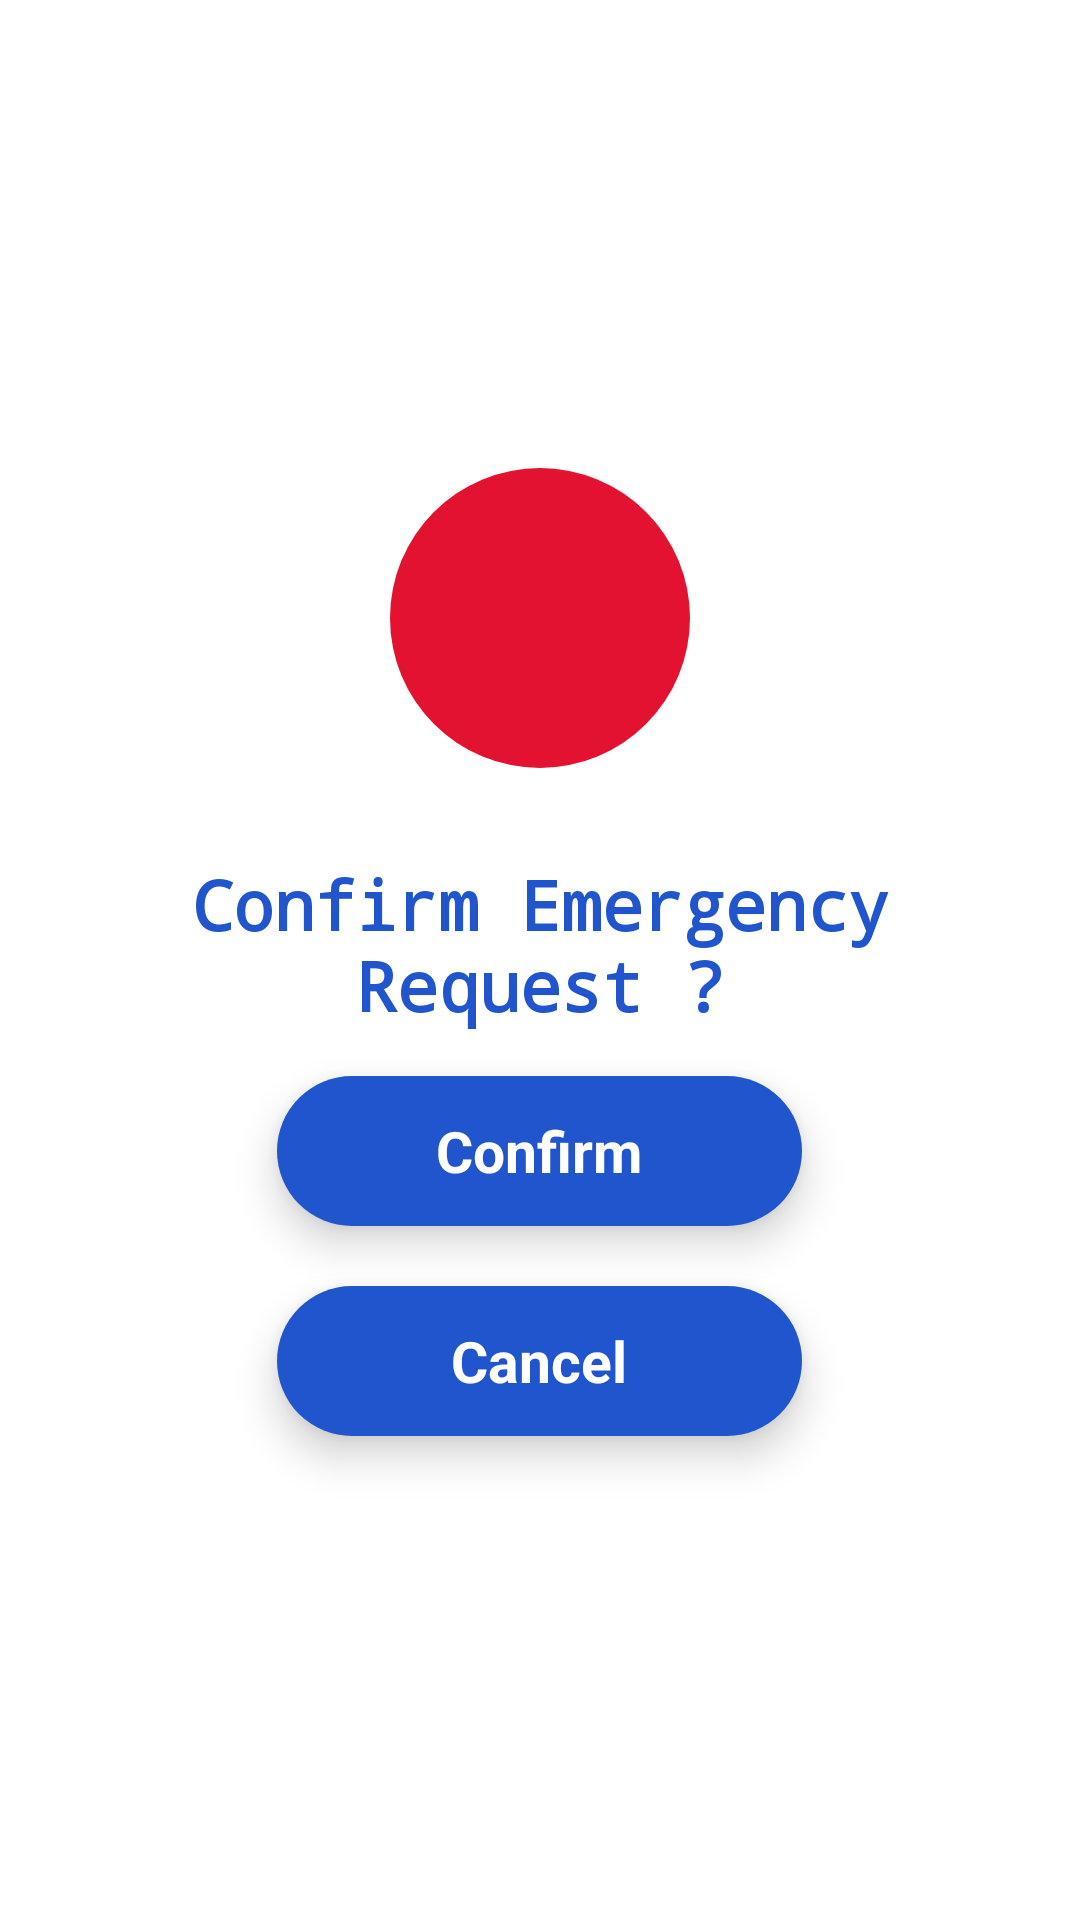

The Android layout XML behind this screen, and the referenced resources:
<!-- AndroidManifest.xml: application theme Theme.AmbulanceSystem -->
<!-- res/layout/emergency_popup.xml -->
<?xml version="1.0" encoding="utf-8"?>
<LinearLayout
    xmlns:android="http://schemas.android.com/apk/res/android"
    android:layout_width="match_parent"
    android:layout_height="wrap_content"
    android:padding="16dp"
    android:gravity="center"
    android:background="@drawable/rounded_popup"
    android:orientation="vertical"
    android:elevation="8dp">

    <ImageView
        android:id="@+id/avatar_image"
        android:layout_width="100dp"
        android:layout_height="100dp"
        android:padding="20dp"
        android:background="@drawable/red_circle"
        android:src="@drawable/exclamation"
        android:scaleType="centerCrop"
        android:layout_marginTop="15dp"
        android:layout_marginBottom="30dp"/>

    <TextView
        android:layout_width="match_parent"
        android:layout_height="wrap_content"
        android:gravity="center"
        android:textStyle="bold"
        android:textColor="#2155cd"
        android:fontFamily="monospace"
        android:textSize="23sp"
        android:text="Confirm Emergency Request ?"
        android:layout_marginBottom="15dp"/>

    <TextView
        android:id="@+id/confirmEmergencyRequest"
        android:layout_width="175dp"
        android:layout_height="50dp"
        android:layout_marginStart="25dp"
        android:layout_marginEnd="25dp"
        android:background="@drawable/button"
        android:elevation="8dp"
        android:fontFamily="sans-serif"
        android:layout_marginBottom="20dp"
        android:gravity="center"
        android:text="Confirm"
        android:textColor="@color/white"
        android:textSize="19sp"
        android:textStyle="bold" />

    <TextView
        android:id="@+id/cancelEmergency"
        android:layout_width="175dp"
        android:layout_height="50dp"
        android:layout_marginStart="25dp"
        android:layout_marginEnd="25dp"
        android:background="@drawable/button"
        android:elevation="8dp"
        android:fontFamily="sans-serif"
        android:layout_marginBottom="20dp"
        android:gravity="center"
        android:text="Cancel"
        android:textColor="@color/white"
        android:textSize="19sp"
        android:textStyle="bold" />

</LinearLayout>
<!-- resources referenced by this layout -->
<resources>
  <!-- drawable button (drawable-v24) -->
  <?xml version="1.0" encoding="utf-8"?>
  <shape xmlns:android="http://schemas.android.com/apk/res/android">
      <solid android:color="#2155CD"/>
      <corners android:radius="50dp"/>
  </shape>
  <!-- drawable red_circle (drawable) -->
  <shape xmlns:android="http://schemas.android.com/apk/res/android"
      android:shape="oval">
      <solid android:color="#E41231"/>
      <size android:width="100dp" android:height="100dp" />
  </shape>
  <style name="Theme.AmbulanceSystem" parent="Theme.MaterialComponents.DayNight.NoActionBar">
          
          <item name="colorPrimary">@color/purple_500</item>
          <item name="colorPrimaryVariant">@color/purple_700</item>
          <item name="colorOnPrimary">@color/white</item>
          
          <item name="colorSecondary">@color/teal_200</item>
          <item name="colorSecondaryVariant">@color/teal_700</item>
          <item name="colorOnSecondary">@color/black</item>
          
          <item name="android:statusBarColor">?attr/colorPrimaryVariant</item>
          
      </style>
  <!-- not gathered from this repository: default colours our renderer supplied (Android Studio template values) -->
  <color name="purple_500">#FF6200EE</color>
  <color name="purple_700">#FF3700B3</color>
  <color name="teal_200">#FF03DAC5</color>
  <color name="teal_700">#FF018786</color>
  <color name="black">#FF000000</color>
  <color name="white">#FFFFFFFF</color>
</resources>
